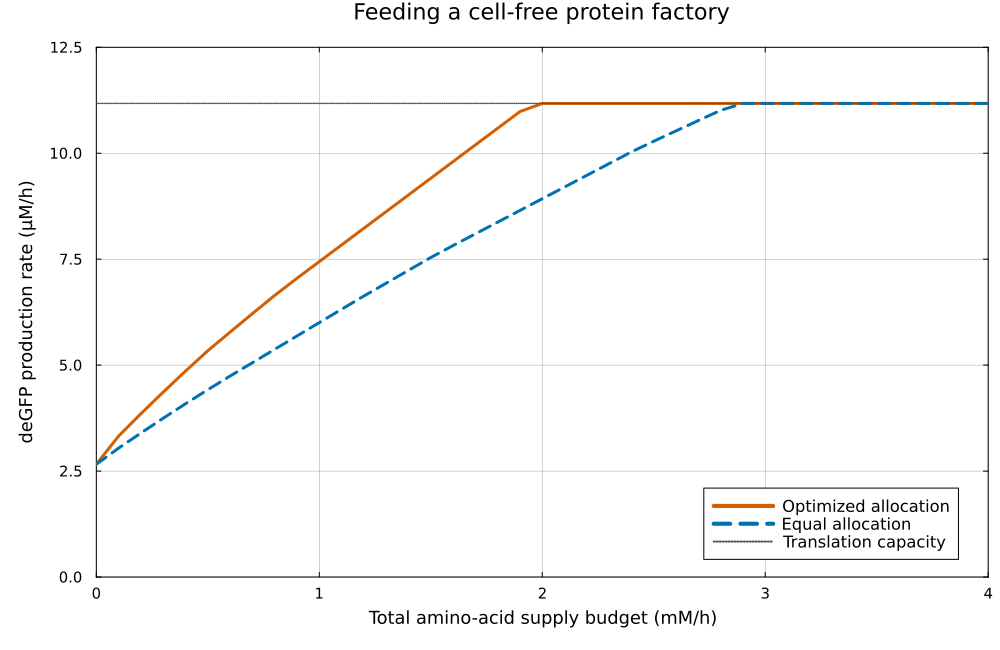

The data file committed next to this chart (first rows):
budget_mM_per_h, equal_uM_per_h, optimized_uM_per_h
0.000000, 2.661, 2.661
0.1, 3.042, 3.326
0.2, 3.398, 3.854
0.3, 3.747, 4.363
0.4, 4.089, 4.86
0.5, 4.42, 5.34
0.6, 4.742, 5.78
0.7, 5.058, 6.215
0.8, 5.373, 6.645
0.9, 5.688, 7.05
1, 6.004, 7.443
1.1, 6.318, 7.836
1.2, 6.631, 8.23
1.3, 6.934, 8.623
1.4, 7.237, 9.016
1.5, 7.54, 9.41
1.6, 7.821, 9.803
1.7, 8.098, 10.2
1.8, 8.374, 10.59
1.9, 8.65, 10.98
2, 8.927, 11.18
2.1, 9.203, 11.18
2.2, 9.479, 11.18
2.3, 9.755, 11.18
2.4, 10.03, 11.18
2.5, 10.28, 11.18
2.6, 10.53, 11.18
2.7, 10.77, 11.18
2.8, 11.01, 11.18
2.9, 11.18, 11.18
3, 11.18, 11.18
3.1, 11.18, 11.18
3.2, 11.18, 11.18
3.3, 11.18, 11.18
3.4, 11.18, 11.18
3.5, 11.18, 11.18
3.6, 11.18, 11.18
3.7, 11.18, 11.18
3.8, 11.18, 11.18
3.9, 11.18, 11.18
4, 11.18, 11.18
